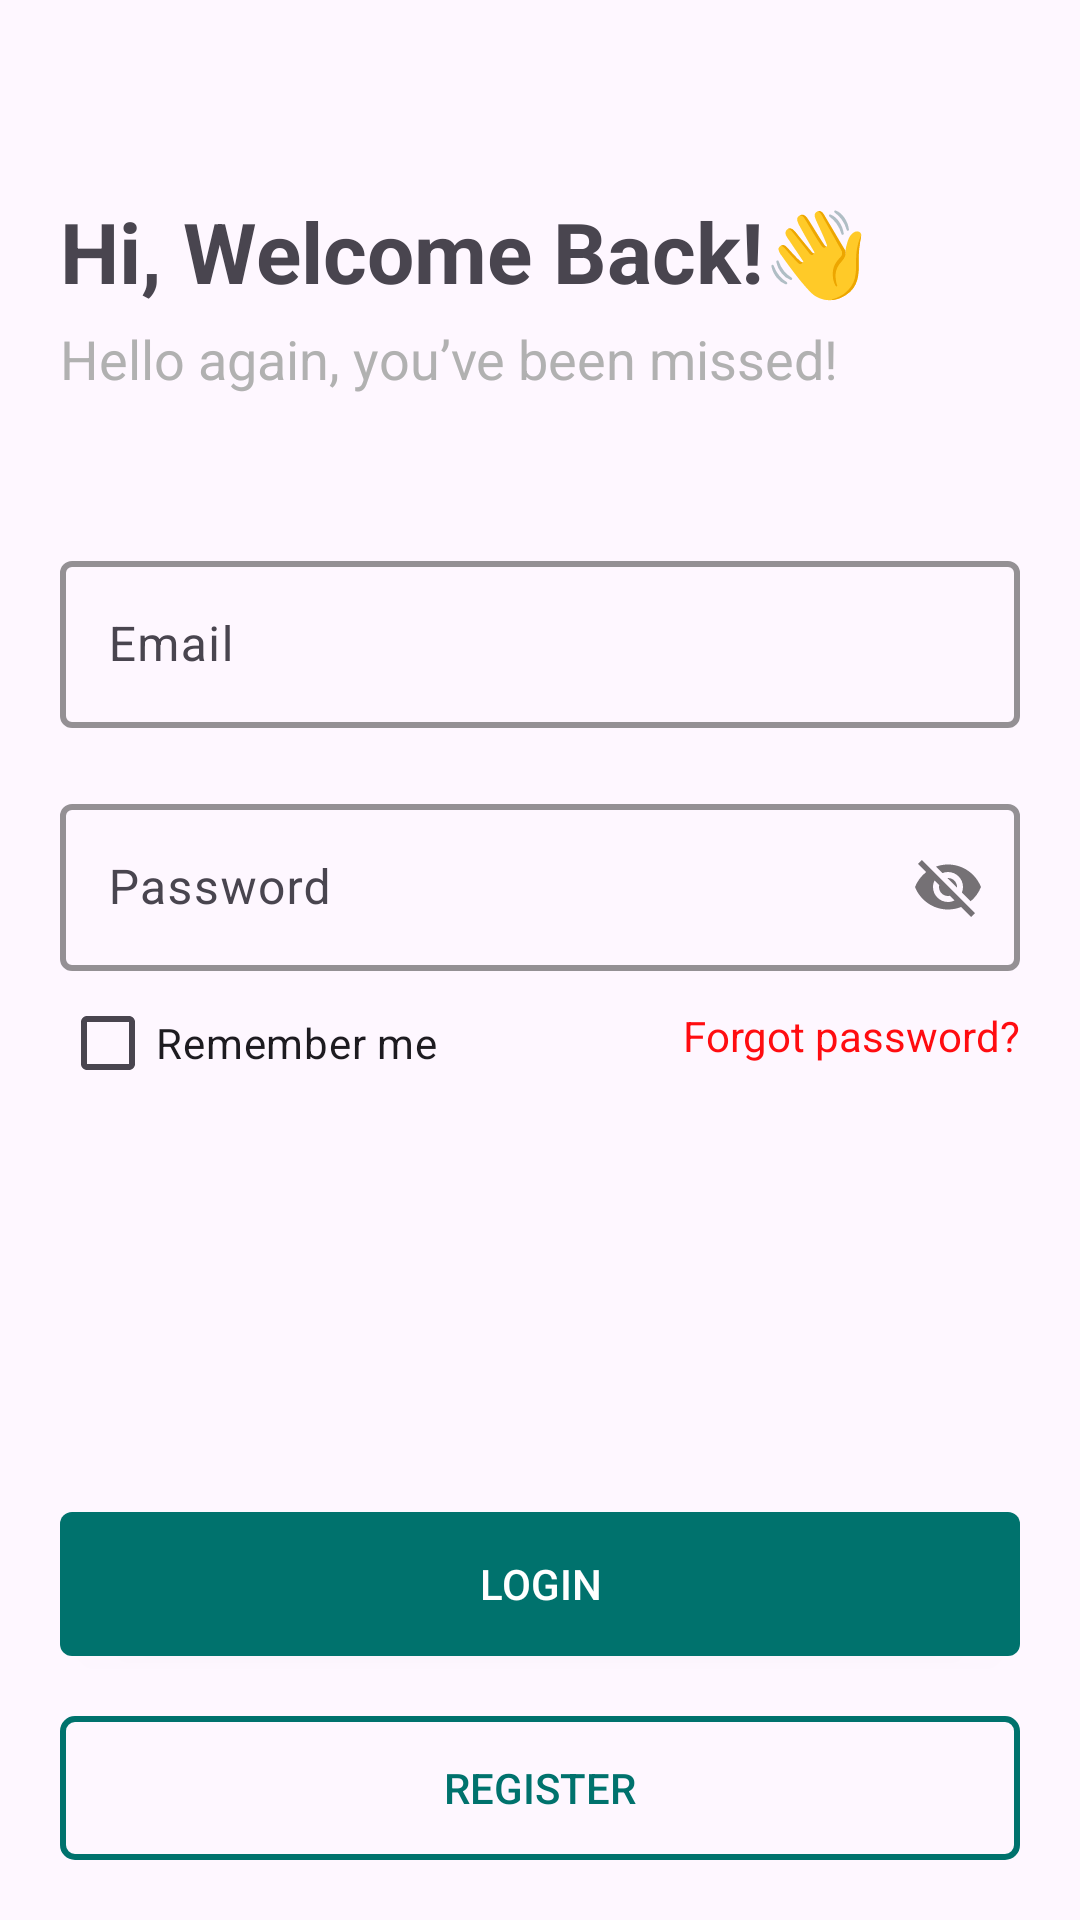

Here is an Android app screen rendered from its layout file. Give the layout XML and the strings, colors and styles it references.
<!-- AndroidManifest.xml: application theme Theme.Moduls5 -->
<!-- res/layout/activity_main.xml -->
<?xml version="1.0" encoding="utf-8"?>
<androidx.constraintlayout.widget.ConstraintLayout xmlns:android="http://schemas.android.com/apk/res/android"
    xmlns:app="http://schemas.android.com/apk/res-auto"
    xmlns:tools="http://schemas.android.com/tools"
    android:layout_width="match_parent"
    android:layout_height="match_parent"
    android:padding="20dp"
    tools:context=".MainActivity">

    <TextView
        android:id="@+id/txtWelcome"
        android:layout_width="wrap_content"
        android:layout_height="wrap_content"
        android:text="Hi, Welcome Back!👋"
        android:textSize="28sp"
        android:textStyle="bold"
        app:layout_constraintBottom_toBottomOf="parent"
        app:layout_constraintTop_toTopOf="parent"
        app:layout_constraintVertical_bias="0.08"
        />

    <TextView
        android:id="@+id/helloAgain"
        android:layout_width="wrap_content"
        android:layout_height="wrap_content"
        android:text="Hello again, you’ve been missed!"
        android:textSize="18sp"
        android:textStyle="normal"
        android:textColor="#b1b1b1"
        app:layout_constraintTop_toBottomOf="@+id/txtWelcome"
        android:layout_marginTop="5dp"
        />

    <com.google.android.material.textfield.TextInputLayout
        android:id="@+id/etEmail"
        android:layout_width="match_parent"
        android:layout_height="wrap_content"
        app:layout_constraintTop_toBottomOf="@+id/helloAgain"
        app:boxStrokeColor="#FFFFFF"
        app:boxStrokeWidth="2dp"
        android:hint="Email"
        android:layout_marginTop="50dp"
        >

        <com.google.android.material.textfield.TextInputEditText
            android:layout_width="match_parent"
            android:layout_height="wrap_content"
            />

    </com.google.android.material.textfield.TextInputLayout>

    <com.google.android.material.textfield.TextInputLayout
        android:id="@+id/etPassword"
        android:layout_width="match_parent"
        android:layout_height="wrap_content"
        app:layout_constraintTop_toBottomOf="@+id/etEmail"
        app:boxStrokeColor="#FFFFFF"
        app:boxStrokeWidth="2dp"
        android:hint="Password"
        app:passwordToggleEnabled="true"
        android:layout_marginTop="20dp"
        >

        <com.google.android.material.textfield.TextInputEditText
            android:layout_width="match_parent"
            android:layout_height="wrap_content"
            />

    </com.google.android.material.textfield.TextInputLayout>

    <CheckBox
        android:id="@+id/rememberme"
        android:layout_width="wrap_content"
        android:layout_height="wrap_content"
        android:text="Remember me"
        app:layout_constraintTop_toBottomOf="@+id/etPassword"
        />

    <TextView
        android:id="@+id/forgotpassword"
        android:layout_width="wrap_content"
        android:layout_height="wrap_content"
        android:text="Forgot password?"
        android:textColor="#ff0c10"
        app:layout_constraintTop_toBottomOf="@+id/etPassword"
        app:layout_constraintRight_toRightOf="parent"
        android:layout_marginTop="12dp"
        />

    <Button
        android:id="@+id/btnRegister"
        android:layout_width="match_parent"
        android:layout_height="wrap_content"
        android:text="Register"
        android:textColor="#00726D"
        android:background="@drawable/button"
        app:layout_constraintBottom_toBottomOf="parent"
        />

    <Button
        android:id="@+id/btnLogin"
        android:layout_width="match_parent"
        android:layout_height="wrap_content"
        android:text="Login"
        android:textColor="#FFFFFF"
        android:background="@drawable/buttonp"
        app:layout_constraintBottom_toTopOf="@+id/btnRegister"
        android:layout_marginBottom="20dp"
        />


</androidx.constraintlayout.widget.ConstraintLayout>
<!-- resources referenced by this layout -->
<resources>
  <!-- drawable button (drawable) -->
  <?xml version="1.0" encoding="utf-8"?>
  <shape xmlns:android="http://schemas.android.com/apk/res/android"
      android:shape="rectangle">
      <solid android:color="@android:color/transparent" />
      <stroke
          android:width="2dp"
          android:color="#00726D" />
      <corners android:radius="4dp" />
  </shape>
  <!-- drawable buttonp (drawable) -->
  <?xml version="1.0" encoding="utf-8"?>
  <shape xmlns:android="http://schemas.android.com/apk/res/android"
      android:shape="rectangle"
      >
      <solid android:color="#00726D" />
      <corners android:radius="4dp"/>
  </shape>
  <style name="Theme.Moduls5" parent="Base.Theme.Moduls5" />
  <style name="Base.Theme.Moduls5" parent="Theme.Material3.DayNight.NoActionBar">
          
          
      </style>
</resources>
